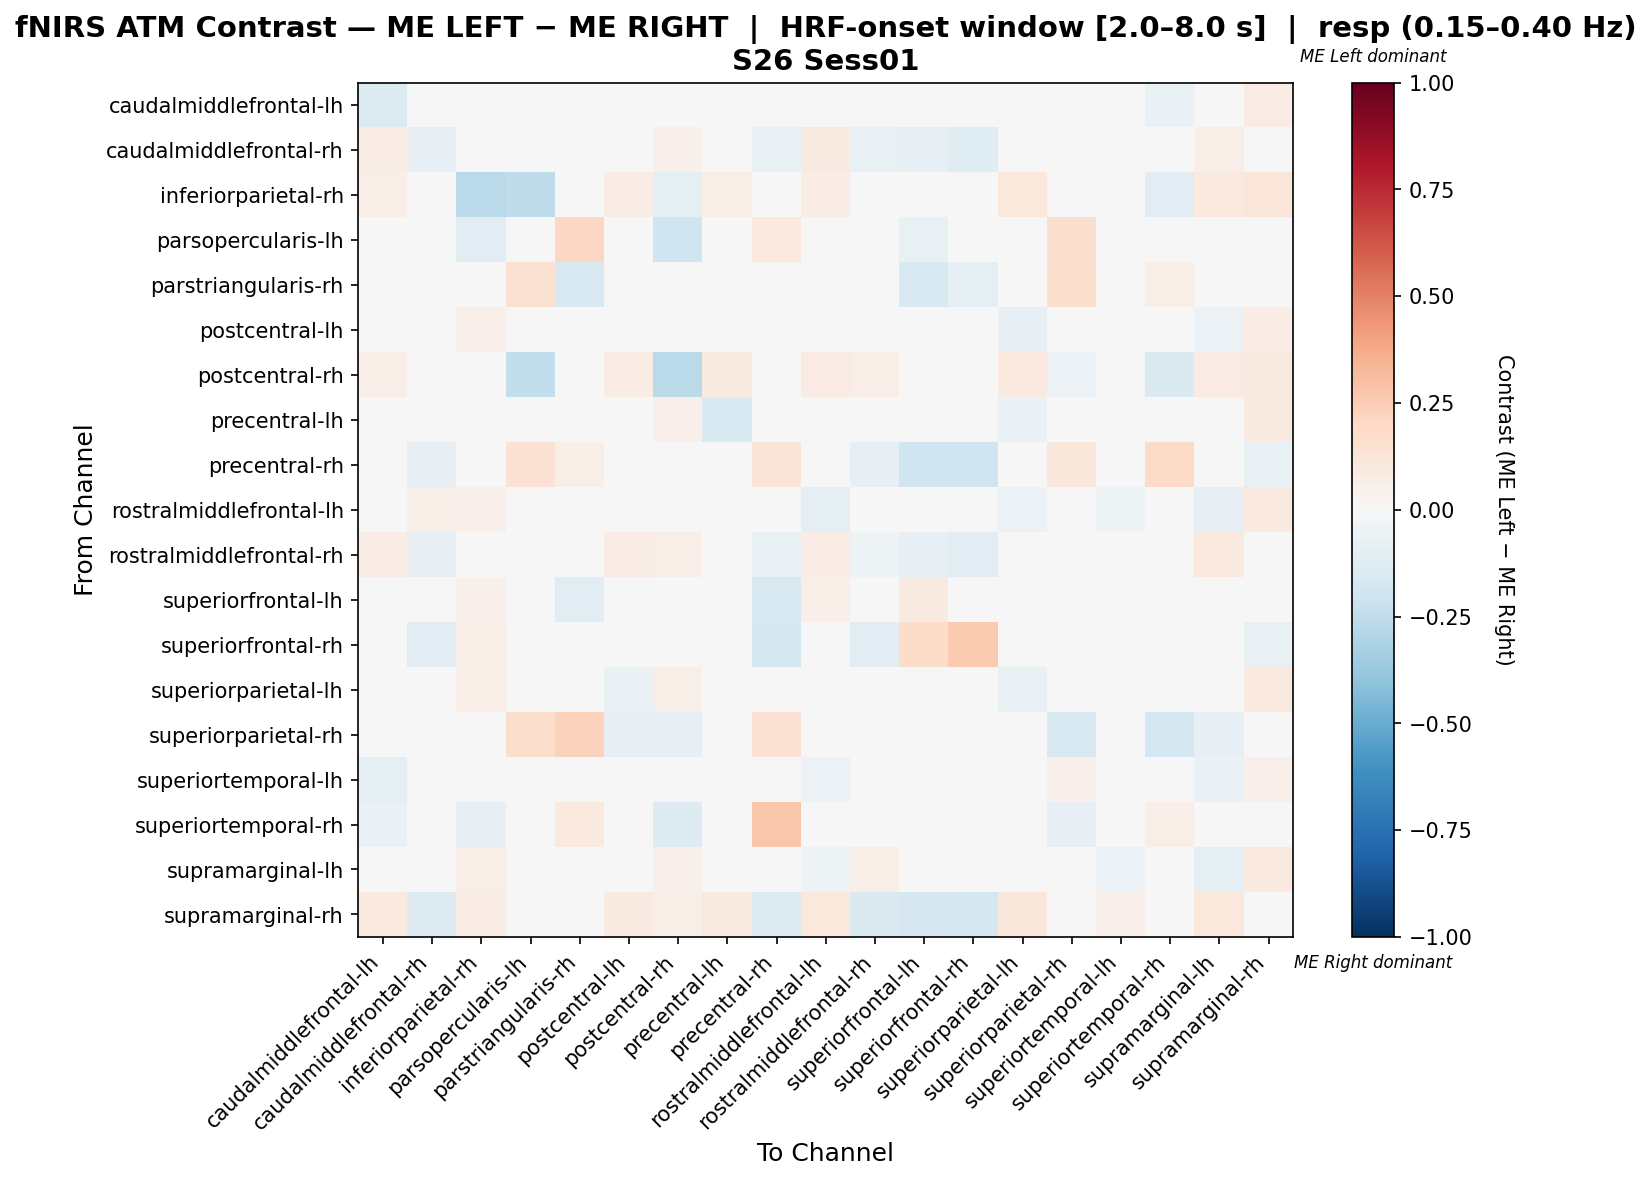

Values plotted in this chart, from the file beside it:
, caudalmiddlefrontal-lh, caudalmiddlefrontal-rh, inferiorparietal-rh, parsopercularis-lh, parstriangularis-rh, postcentral-lh, postcentral-rh, precentral-lh, precentral-rh, rostralmiddlefrontal-lh, rostralmiddlefrontal-rh, superiorfrontal-lh, superiorfrontal-rh, superiorparietal-lh, superiorparietal-rh, superiortemporal-lh, superiortemporal-rh, supramarginal-lh, supramarginal-rh
caudalmiddlefrontal-lh, -0.1335, 0.0495, 0.0495, 0.00495, 0.00495, -0.009369, 0.0222, 0.02954, 0.00495, -0.008517, 0.0495, 0.009901, 0.0, -0.03497, 0.0198, -0.04897, -0.06452, -0.02917, 0.08416
caudalmiddlefrontal-rh, 0.07692, -0.08226, 0.04615, 0.0, 0.0, 0.01987, 0.05385, 0.02756, -0.07564, 0.09231, -0.07756, -0.07885, -0.125, 0.04295, 0.0, 0.01538, 0.0, 0.06923, -0.004915
inferiorparietal-rh, 0.06993, 0.02797, -0.2657, -0.2552, 0.006993, 0.07692, -0.0979, 0.05594, 0.0, 0.07692, 0.02098, 0.006993, 0.006993, 0.1049, 0.006993, 0.04895, -0.1084, 0.0979, 0.1189
parsopercularis-lh, 0.0, 0.0, -0.1143, -0.03768, 0.2039, 0.0, -0.2, 0.0, 0.1014, 0.0, 0.0, -0.07143, -0.02857, 0.0, 0.1594, 0.01449, -0.02733, 0.0, 0.0
parstriangularis-rh, 0.0, 0.0, 0.0, 0.1495, -0.156, 0.0, 0.0, 0.0, 0.01362, 0.0, 0.0, -0.1515, -0.0956, 0.0, 0.1733, 0.0, 0.06667, 0.0, 0.0
postcentral-lh, -0.0404, 0.02525, 0.05051, 0.0101, 0.005051, -0.03535, 0.0404, -0.0303, 0.005051, -0.0202, 0.04545, 0.0, 0.0, -0.08586, 0.0, 0.0101, 0.005051, -0.06061, 0.07576
postcentral-rh, 0.06444, 0.04651, -0.005814, -0.25, 0.0, 0.07219, -0.2718, 0.09302, 0.0, 0.08527, 0.06977, 0.007752, 0.0, 0.1008, -0.0625, 0.02326, -0.1458, 0.07994, 0.09302
precentral-lh, 0.00744, 0.02232, 0.04762, 0.0, 0.0, -0.01786, 0.05357, -0.1562, 0.005952, 0.02307, -0.01488, 0.005952, 0.0, -0.06696, 0.0119, -0.000744, 0.0, -0.01042, 0.08929
precentral-rh, 0.0, -0.08333, 0.0, 0.1452, 0.05612, 0.0, 0.0, 0.0, 0.1277, 0.0, -0.08333, -0.1979, -0.1979, 0.0, 0.1129, 0.0, 0.1935, 0.0, -0.07292
rostralmiddlefrontal-lh, -0.03668, 0.05742, 0.05263, 0.004785, 0.0, -0.03589, 0.04306, 0.02552, 0.0, -0.09729, 0.04306, 0.01914, 0.0, -0.05582, 0.01435, -0.05423, 0.0, -0.08054, 0.1005
rostralmiddlefrontal-rh, 0.07383, -0.08249, 0.03356, 0.0, 0.0, 0.07612, 0.06711, -0.01555, -0.07595, 0.07383, -0.05259, -0.08037, -0.1139, 0.01053, 0.0, 0.01342, 0.0, 0.09396, -0.02149
superiorfrontal-lh, 0.04211, -0.04364, 0.05263, -0.02913, -0.106, 0.01053, 0.03158, 0.03158, -0.1553, 0.06316, -0.03393, 0.09249, -0.02494, 0.04211, 0.0, 0.0, 0.0, 0.03158, -0.004803
superiorfrontal-rh, 0.0, -0.1122, 0.06818, -0.0102, -0.04638, 0.0, 0.0, 0.0, -0.1735, 0.0, -0.102, 0.1846, 0.263, 0.0, 0.0, 0.0, 0.0, 0.0, -0.07143
superiorparietal-lh, -0.03485, 0.02614, 0.06897, 0.0, 0.0, -0.06676, 0.05603, -0.0265, 0.0, -0.01156, 0.004861, 0.008621, 0.0, -0.07511, 0.00431, -0.02705, 0.0, -0.02623, 0.09914
superiorparietal-rh, 0.02667, 0.0, 0.0, 0.1733, 0.2267, -0.08571, -0.08571, -0.02857, 0.1467, 0.01333, 0.0, 0.0, 0.0, 0.0, -0.1505, 0.02667, -0.1771, -0.08571, 0.0
superiortemporal-lh, -0.08935, 0.03125, 0.03125, 0.03125, 0.03125, 0.03008, 0.0, -0.001174, 0.02083, -0.05751, 0.02083, 0.0, 0.0, -0.04651, 0.05208, 0.007482, -0.04959, -0.06426, 0.05208
superiortemporal-rh, -0.06557, 0.0, -0.08197, -0.03115, 0.1, 0.0, -0.1311, 0.0, 0.275, 0.0, 0.0, 0.0, 0.0, 0.0, -0.08115, -0.04918, 0.06516, 0.0, 0.0
supramarginal-lh, -0.03905, 0.03463, 0.06494, 0.0, 0.0, -0.0372, 0.05195, 0.003043, 0.0, -0.05328, 0.06061, 0.004329, 0.0, -0.03596, -0.005572, -0.05696, 0.0, -0.08671, 0.09524
supramarginal-rh, 0.09813, -0.1281, 0.07477, 0.0, 0.0, 0.08879, 0.05607, 0.08879, -0.1282, 0.1028, -0.1421, -0.1655, -0.1795, 0.1121, 0.004673, 0.0514, 0.0, 0.1028, -0.03702
